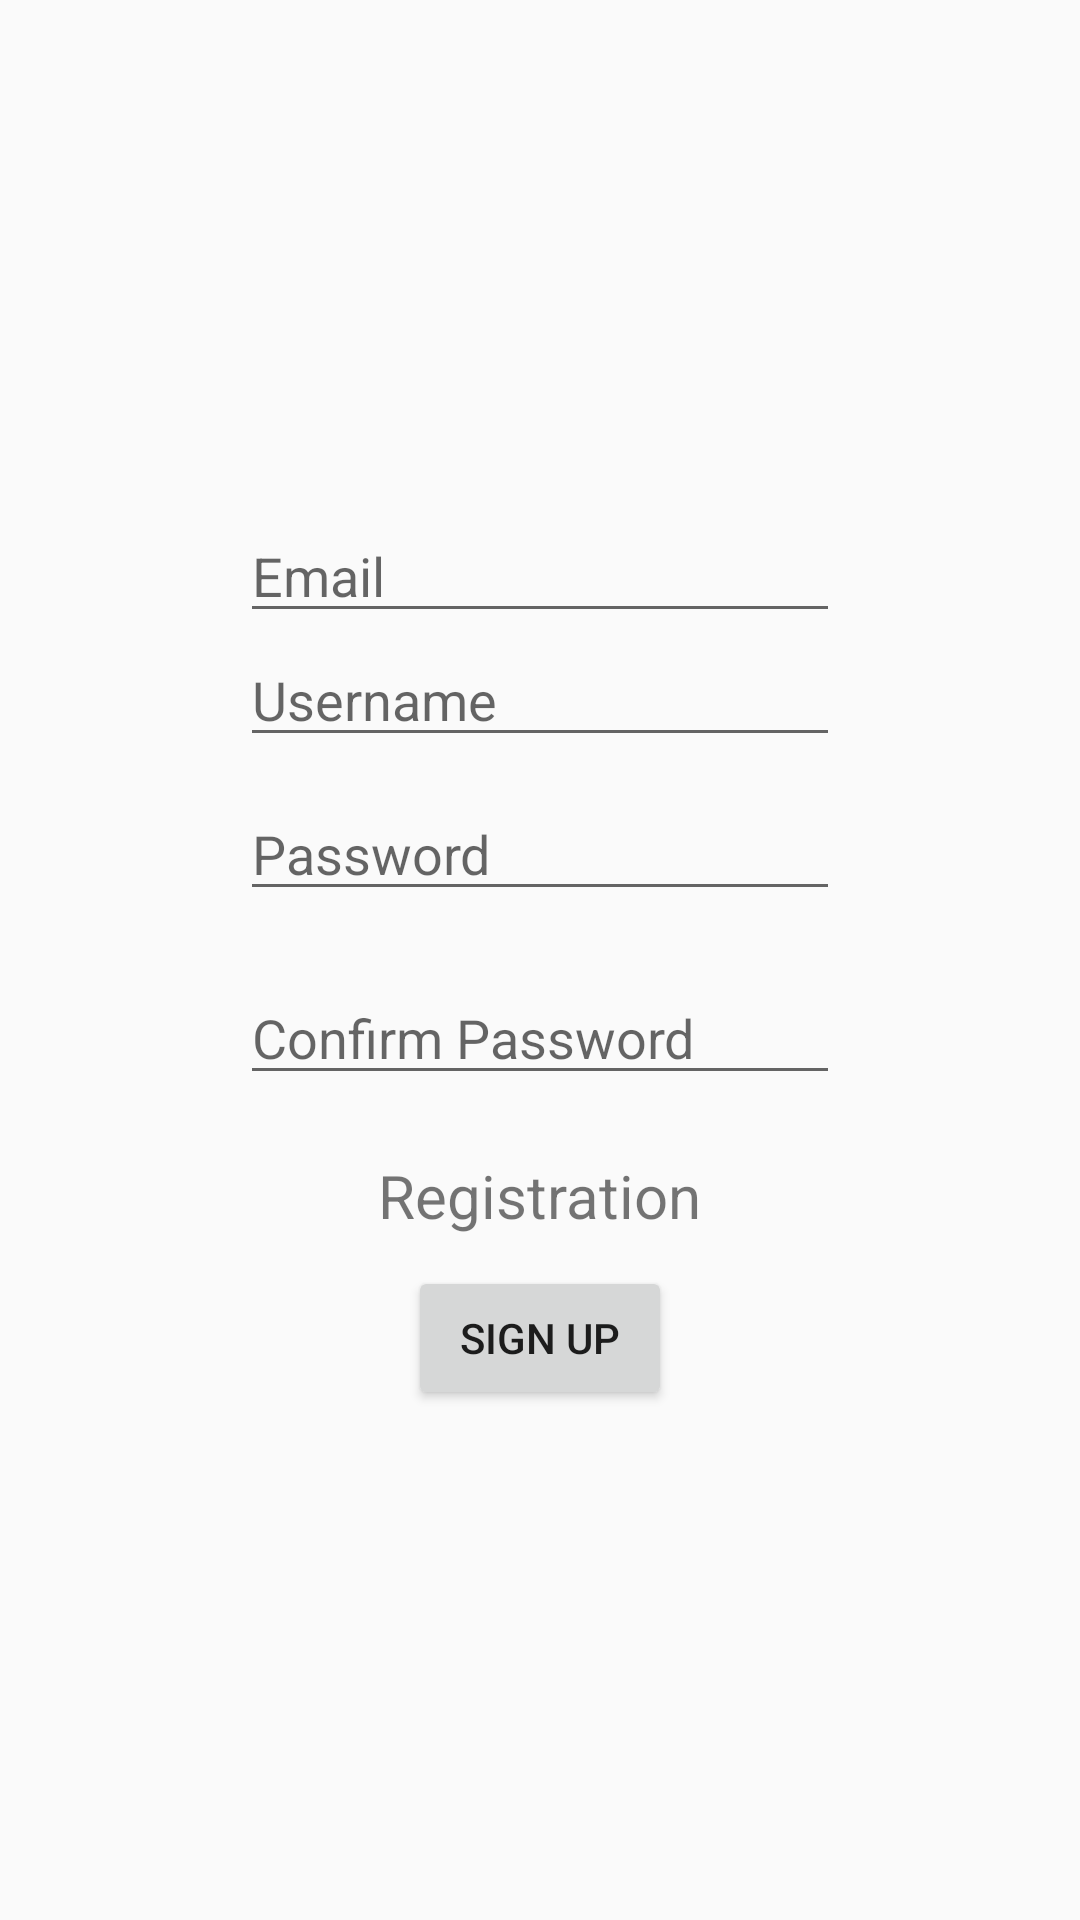

Produce the Android XML layout that renders to this screen, including the resource entries it uses.
<!-- AndroidManifest.xml: application theme Theme.AppCompat.DayNight.DarkActionBar -->
<!-- res/layout/activity_second.xml -->
<?xml version="1.0" encoding="utf-8"?>
<LinearLayout xmlns:android="http://schemas.android.com/apk/res/android"
    xmlns:app="http://schemas.android.com/apk/res-auto"
    xmlns:tools="http://schemas.android.com/tools"
    android:layout_width="match_parent"
    android:layout_height="match_parent"
    android:orientation="vertical"
    android:gravity="center"
    tools:context=".SecondActivity">

    <EditText
        android:id="@+id/edit1"
        android:layout_width="200dp"
        android:layout_height="wrap_content"
        android:hint="Email"
        />

    <EditText
        android:id="@+id/edit2"
        android:layout_width="200dp"
        android:layout_height="wrap_content"
        android:hint="Username"
        />

    <EditText
        android:id="@+id/edit3"
        android:layout_width="200dp"
        android:layout_height="wrap_content"
        android:hint="Password"
        android:layout_margin="10dp"
        />
    <EditText
        android:id="@+id/edit4"
        android:layout_width="200dp"
        android:layout_height="wrap_content"
        android:hint="Confirm Password"
        android:layout_margin="10dp"
        />

    <TextView
        android:id="@+id/tv"
        android:layout_width="wrap_content"
        android:layout_height="wrap_content"
        android:text="Registration"
        android:textSize="20sp"
        android:layout_margin="10dp"
        />

    <Button
        android:id="@+id/btn1"
        android:layout_width="wrap_content"
        android:layout_height="wrap_content"
        android:text="Sign up"
        />

</LinearLayout>
<!-- resources referenced by this layout -->
<resources>

</resources>
